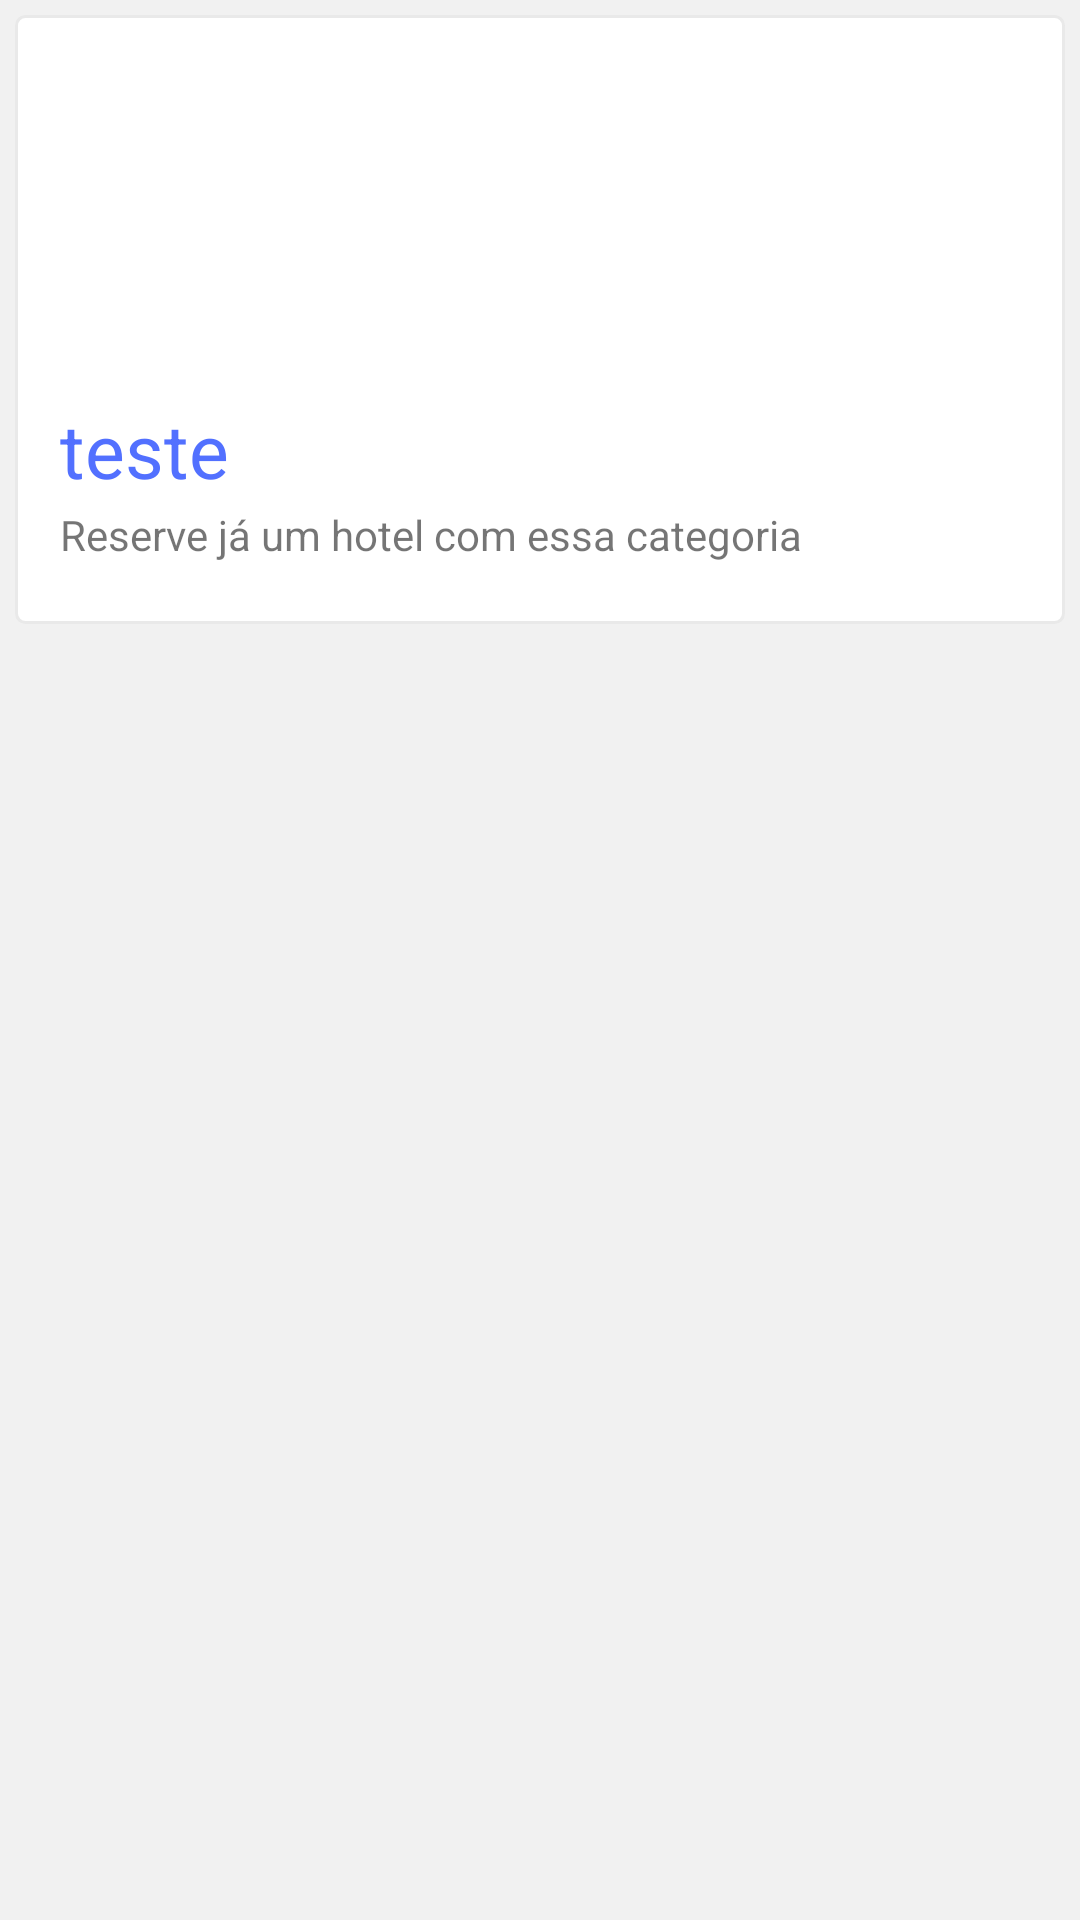

Write the Android layout XML for this screen, with the resource values it uses.
<!-- AndroidManifest.xml: activity theme AppTheme.NoActionBar -->
<!-- res/layout/main.xml -->
<?xml version="1.0" encoding="utf-8"?>
<FrameLayout android:orientation="vertical"
    xmlns:fab="http://schemas.android.com/apk/res-auto"
    android:layout_width="match_parent"
    android:layout_height="wrap_content"
    xmlns:android="http://schemas.android.com/apk/res/android"
    xmlns:app="http://schemas.android.com/apk/res-auto"
    android:background="#f1f1f1"
    >

    <LinearLayout
        android:layout_width="match_parent"
        android:layout_height="wrap_content"
        android:layout_margin="5dp"
        android:padding="15dp"
        android:orientation="vertical"
        android:background="@drawable/shape_bar"
        >

        <ImageView
            android:id="@+id/img_hotel"
            android:layout_width="match_parent"
            android:layout_marginTop="5px"
            android:layout_height="325px"
            android:scaleType="fitXY"
            />

        <TextView
            android:id="@+id/txt_sobreposto"
            android:layout_width="wrap_content"
            android:layout_height="wrap_content"
            android:elevation="@dimen/activity_vertical_margin"
            android:textSize="25dp"
            android:text="teste"
            android:textColor="@color/colorPrimary"
            android:layout_marginTop="3dp"
            android:layout_marginLeft="0dp"

            />

        <TextView
            android:layout_width="wrap_content"
            android:layout_height="wrap_content"
            android:text="Reserve já um hotel com essa categoria"
            android:layout_marginTop="2dp"
            />

        <ImageView
            android:layout_width="30dp"
            android:layout_height="30dp"
            android:layout_marginTop="-25dp"
            android:src="@drawable/verhoteis"
            android:layout_gravity="end"
            android:alpha="0.3"
            />


    </LinearLayout>

</FrameLayout>
<!-- resources referenced by this layout -->
<resources>
  <color name="colorPrimary">#5270ff</color>
  <dimen name="activity_vertical_margin">16dp</dimen>
  <!-- drawable shape_bar (drawable) -->
  <shape
      xmlns:android="http://schemas.android.com/apk/res/android"
      android:shape="rectangle"   >
  
      <solid
          android:color="#fff" >
      </solid>
  
      <stroke
          android:width="1dp"
          android:color="#e9e9e9" >
      </stroke>
  
      <padding
          android:left="5dp"
          android:top="5dp"
          android:right="5dp"
          android:bottom="5dp"    >
      </padding>
  
      <corners
          android:radius="3dp"   >
      </corners>
  
  </shape>
  <style name="AppTheme.NoActionBar">
          <item name="windowActionBar">false</item>
          <item name="windowNoTitle">true</item>
      </style>
</resources>
